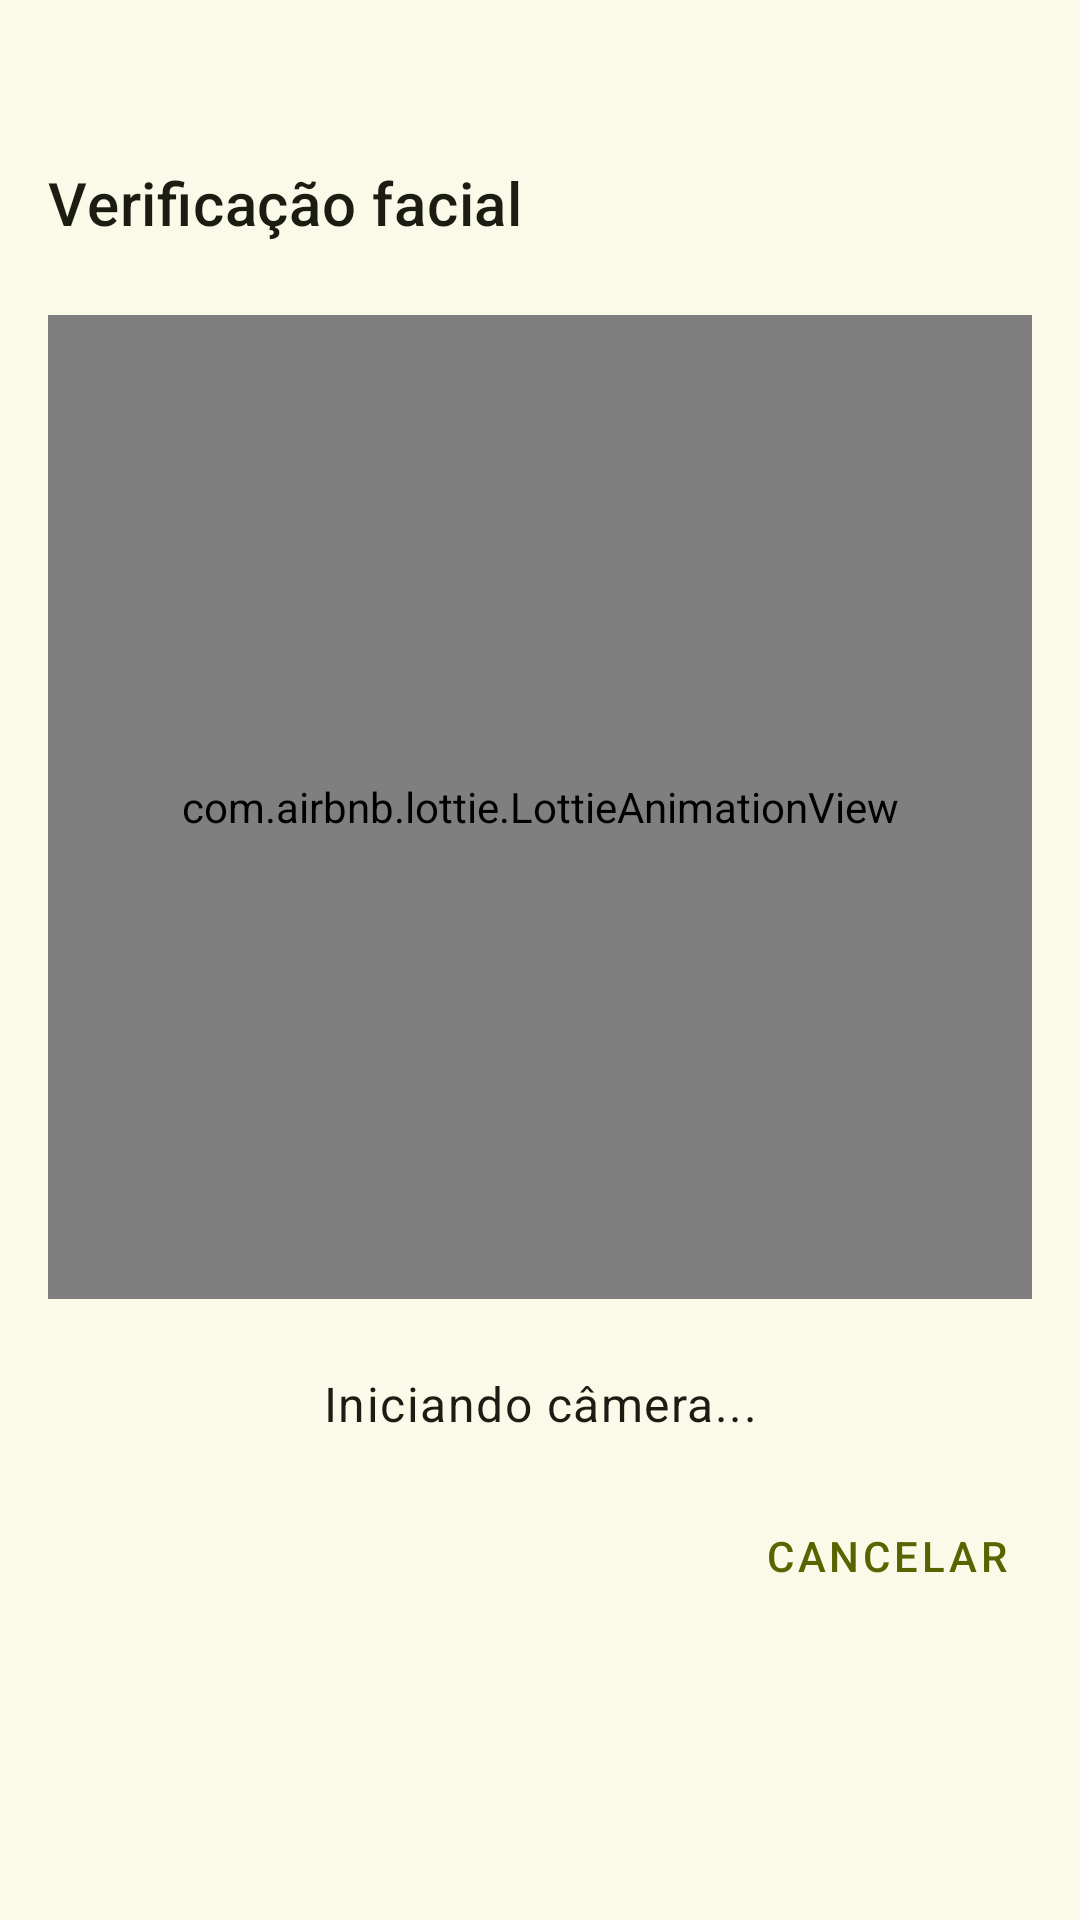

Produce the Android XML layout that renders to this screen, including the resource entries it uses.
<!-- AndroidManifest.xml: application theme Theme.Material3.Light.NoActionBar -->
<!-- res/layout/fragment_verification2.xml -->
<?xml version="1.0" encoding="utf-8"?>
<androidx.constraintlayout.widget.ConstraintLayout xmlns:android="http://schemas.android.com/apk/res/android"
    xmlns:app="http://schemas.android.com/apk/res-auto"
    xmlns:tools="http://schemas.android.com/tools"
    android:layout_width="match_parent"
    android:layout_height="match_parent"
    android:padding="16dp"
    android:background="@color/md_theme_background"
    tools:context=".verification.Verification2Fragment">

    <TextView
        style="@style/TextAppearance.MaterialComponents.Headline6"
        android:id="@+id/title"
        android:layout_width="0dp"
        android:layout_height="wrap_content"
        android:textColor="@color/md_theme_onSurface"
        android:text="@string/face_verification"
        android:layout_marginTop="38dp"
        app:layout_constraintTop_toTopOf="parent"
        app:layout_constraintStart_toStartOf="parent"
        app:layout_constraintEnd_toEndOf="parent" />


    <androidx.camera.view.PreviewView
        android:id="@+id/camera_preview"
        android:layout_width="0dp"
        android:layout_height="0dp"
        android:layout_marginTop="24dp"
        app:scaleType="fillCenter"
        app:implementationMode="compatible"
        app:layout_constraintTop_toBottomOf="@id/title"
        app:layout_constraintStart_toStartOf="parent"
        app:layout_constraintEnd_toEndOf="parent"
        app:layout_constraintDimensionRatio="H,1:1" />

    <com.airbnb.lottie.LottieAnimationView
        android:id="@+id/animation"
        android:layout_width="0dp"
        android:layout_height="0dp"
        android:layout_margin="24dp"
        app:layout_constraintStart_toStartOf="@id/camera_preview"
        app:layout_constraintEnd_toEndOf="@id/camera_preview"
        app:layout_constraintTop_toTopOf="@id/camera_preview"
        app:layout_constraintBottom_toBottomOf="@id/camera_preview"
        app:lottie_rawRes="@raw/scanning_animation"
        app:lottie_autoPlay="true"
        app:lottie_loop="true" />

    <ImageView
        android:id="@+id/imageView"
        android:layout_width="0dp"
        android:layout_height="0dp"
        android:scaleType="fitCenter"
        app:layout_constraintStart_toStartOf="@id/camera_preview"
        app:layout_constraintEnd_toEndOf="@id/camera_preview"
        app:layout_constraintTop_toTopOf="@id/camera_preview"
        app:layout_constraintBottom_toBottomOf="@id/camera_preview"
        android:visibility="gone" />

    <com.google.android.material.textview.MaterialTextView
        style="@style/TextAppearance.MaterialComponents.Body1"
        android:id="@+id/text_info"
        android:layout_width="0dp"
        android:layout_height="wrap_content"
        android:textColor="@color/md_theme_onSurface"
        android:layout_marginTop="24dp"
        android:text="@string/init_camera"
        android:gravity="center"
        app:layout_constraintStart_toStartOf="parent"
        app:layout_constraintEnd_toEndOf="parent"
        app:layout_constraintTop_toBottomOf="@id/camera_preview" />

    <Button
        style="@style/Widget.MaterialComponents.Button.TextButton"
        android:id="@+id/cancelButton"
        android:layout_width="wrap_content"
        android:layout_height="wrap_content"
        android:layout_marginTop="16dp"
        android:textColor="@color/md_theme_primary"
        android:text="@string/btn_cancel"
        app:layout_constraintEnd_toEndOf="parent"
        app:layout_constraintTop_toBottomOf="@id/text_info" />

    <Button
        style="@style/Widget.MaterialComponents.Button.TextButton"
        android:id="@+id/cancelButtonView"
        android:layout_width="wrap_content"
        android:layout_height="wrap_content"
        android:layout_marginTop="16dp"
        android:text="@string/btn_cancel"
        app:layout_constraintEnd_toEndOf="parent"
        android:visibility="gone"
        app:layout_constraintTop_toBottomOf="@id/imageView" />


</androidx.constraintlayout.widget.ConstraintLayout>
<!-- resources referenced by this layout -->
<resources>
  <color name="md_theme_background">#FBFAE9</color>
  <color name="md_theme_onSurface">#1B1C12</color>
  <color name="md_theme_primary">#596400</color>
  <string name="btn_cancel">Cancelar</string>\
  <string name="face_verification">Verificação facial</string>
  <string name="init_camera">Iniciando câmera...</string>
</resources>
